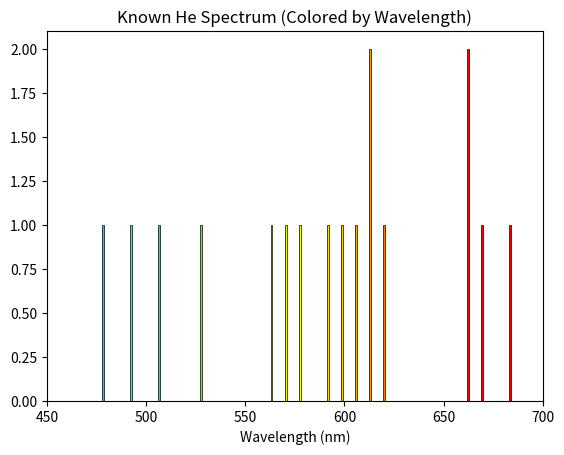

The script that saved this image:
import numpy as np
import matplotlib.pyplot as plt

data = np.array([ 475, 490, 510,
525,
560,
570,
580,
590,
600,
605,
610,
615,
620,
660,
665,
670,
685,
705,
715
])

def wavelength_to_rgb(wavelength):
    gamma = 0.8
    intensity_max = 255
    factor = 0.0
    R = G = B = 0.0

    if 380 <= wavelength <= 440:
        R = -(wavelength - 440) / (440 - 380)
        G = 0.0
        B = 1.0
    elif 440 < wavelength <= 490:
        R = 0.0
        G = (wavelength - 440) / (490 - 440)
        B = 1.0
    elif 490 < wavelength <= 510:
        R = 0.0
        G = 1.0
        B = -(wavelength - 510) / (510 - 490)
    elif 510 < wavelength <= 580:
        R = (wavelength - 510) / (580 - 510)
        G = 1.0
        B = 0.0
    elif 580 < wavelength <= 645:
        R = 1.0
        G = -(wavelength - 645) / (645 - 580)
        B = 0.0
    elif 645 < wavelength <= 780:
        R = 1.0
        G = 0.0
        B = 0.0

    if 380 <= wavelength <= 420:
        factor = 0.3 + 0.7 * (wavelength - 380) / (420 - 380)
    elif 420 < wavelength <= 700:
        factor = 1.0
    elif 700 < wavelength <= 780:
        factor = 0.3 + 0.7 * (780 - wavelength) / (780 - 700)
    else:
        factor = 0.0

    def correct(color, factor):
        if color == 0.0:
            return 0
        return round(intensity_max * pow(color * factor, gamma))

    return (correct(R, factor)/255, correct(G, factor)/255, correct(B, factor)/255)

counts, bins = np.histogram(data, bins=34)
bin_centers = 0.5 * (bins[:-1] + bins[1:])
bin_widths = np.diff(bins)

colors = [wavelength_to_rgb(wl) for wl in bin_centers]

for i in range(len(bin_centers)):
    plt.bar(bin_centers[i], counts[i], width= 1, color=colors[i], edgecolor='black', linewidth=0.5)

plt.xlabel('Wavelength (nm)')
plt.xlim(450, 700)
plt.title('Known He Spectrum (Colored by Wavelength)')

plt.show()
